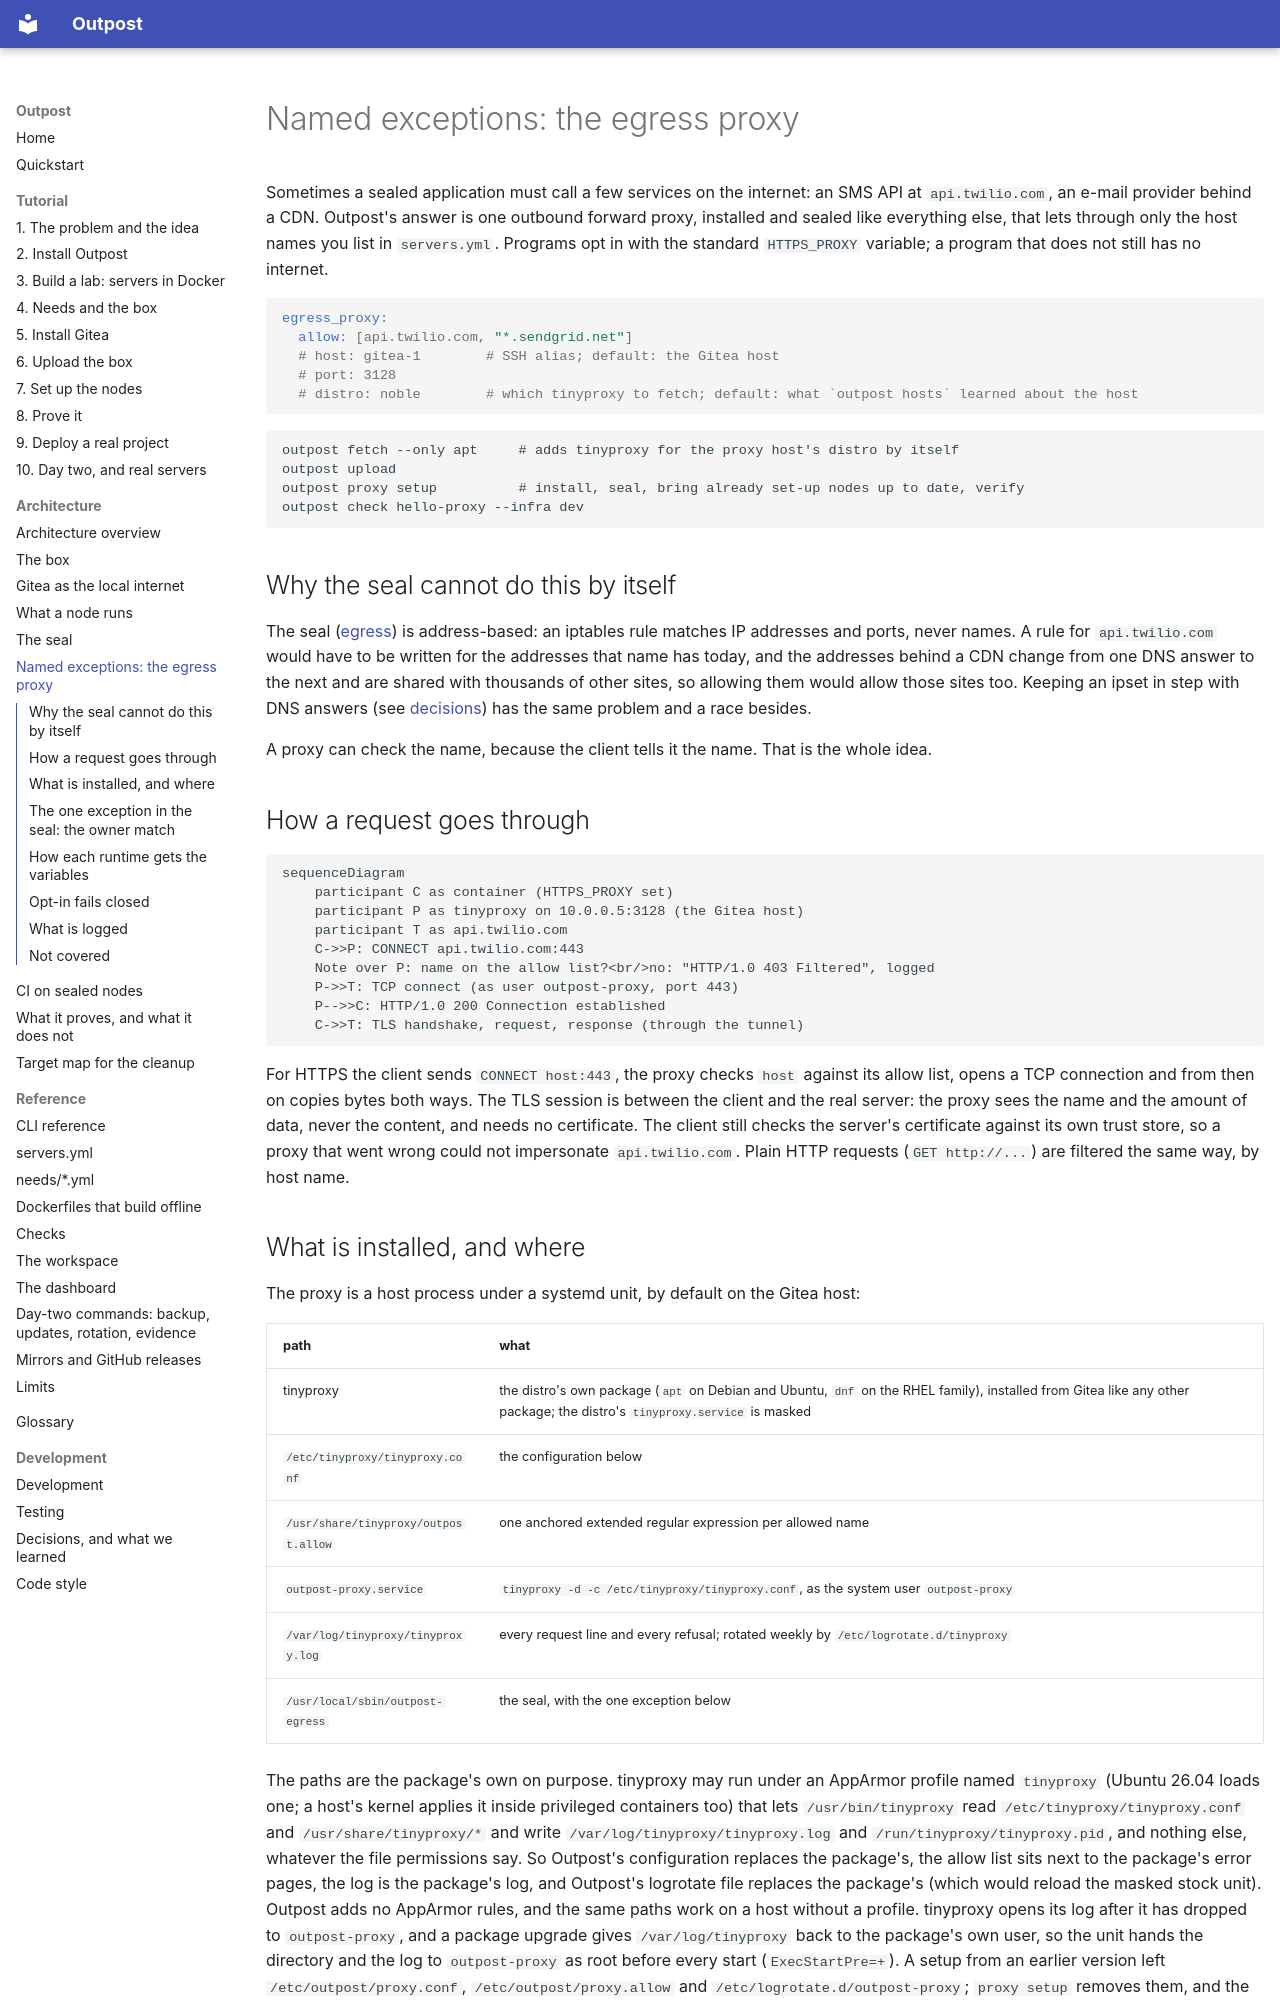

repository: bshadmehr98/outpost · page: architecture/proxy/index.html · generator: mkdocs

# Named exceptions: the egress proxy

Sometimes a sealed application must call a few services on the internet: an SMS API at
`api.twilio.com`, an e-mail provider behind a CDN. Outpost's answer is one outbound forward proxy,
installed and sealed like everything else, that lets through only the host names you list in
`servers.yml`. Programs opt in with the standard `HTTPS_PROXY` variable; a program that does not
still has no internet.

```yaml
egress_proxy:
  allow: [api.twilio.com, "*.sendgrid.net"]
  # host: gitea-1        # SSH alias; default: the Gitea host
  # port: 3128
  # distro: noble        # which tinyproxy to fetch; default: what `outpost hosts` learned about the host
```

```
outpost fetch --only apt     # adds tinyproxy for the proxy host's distro by itself
outpost upload
outpost proxy setup          # install, seal, bring already set-up nodes up to date, verify
outpost check hello-proxy --infra dev
```

## Why the seal cannot do this by itself

The seal ([egress](egress.md)) is address-based: an iptables rule matches IP addresses and ports,
never names. A rule for `api.twilio.com` would have to be written for the addresses that name has
today, and the addresses behind a CDN change from one DNS answer to the next and are shared with
thousands of other sites, so allowing them would allow those sites too. Keeping an ipset in step
with DNS answers (see [decisions](../development/decisions.md)) has the same problem and a race
besides.

A proxy can check the name, because the client tells it the name. That is the whole idea.

## How a request goes through

```mermaid
sequenceDiagram
    participant C as container (HTTPS_PROXY set)
    participant P as tinyproxy on 10.0.0.5:3128 (the Gitea host)
    participant T as api.twilio.com
    C->>P: CONNECT api.twilio.com:443
    Note over P: name on the allow list?<br/>no: "HTTP/1.0 403 Filtered", logged
    P->>T: TCP connect (as user outpost-proxy, port 443)
    P-->>C: HTTP/1.0 200 Connection established
    C->>T: TLS handshake, request, response (through the tunnel)
```

For HTTPS the client sends `CONNECT host:443`, the proxy checks `host` against its allow list,
opens a TCP connection and from then on copies bytes both ways. The TLS session is between the
client and the real server: the proxy sees the name and the amount of data, never the content, and
needs no certificate. The client still checks the server's certificate against its own trust store,
so a proxy that went wrong could not impersonate `api.twilio.com`. Plain HTTP requests
(`GET http://...`) are filtered the same way, by host name.
